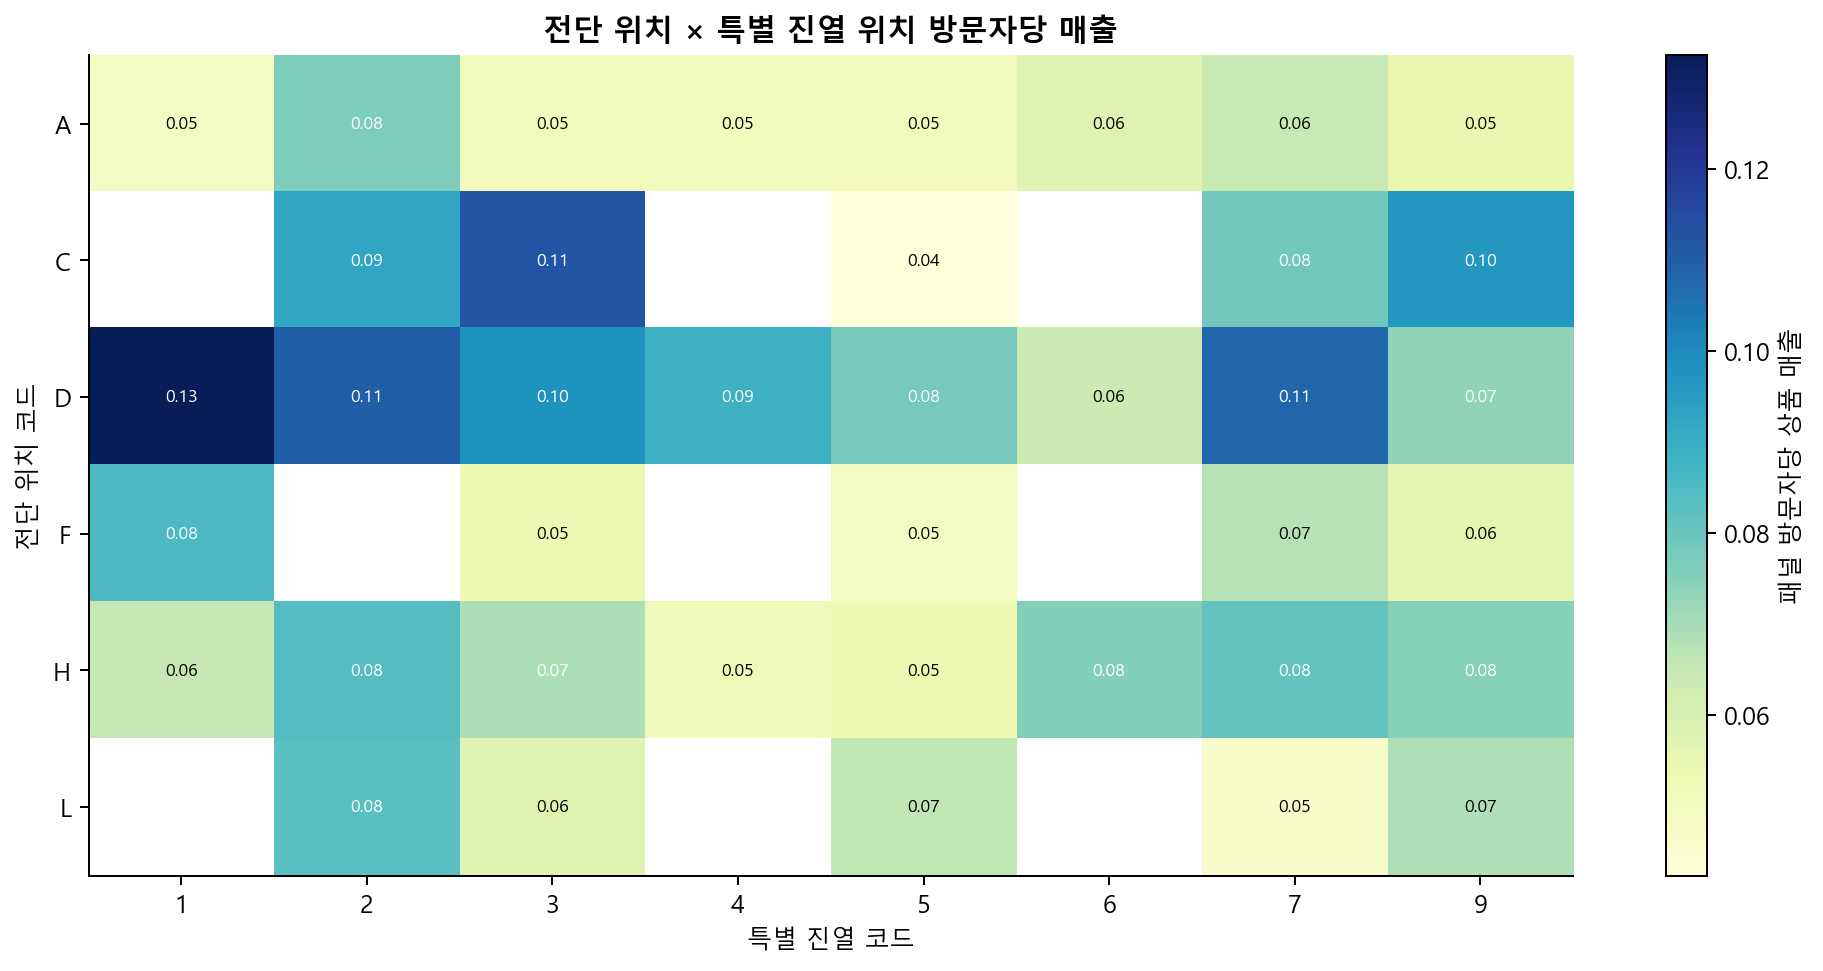

Source data for this figure (header and first rows):
mailer_code, display_code, pair_weeks, products, product_store_pairs, avg_weekly_sales, median_weekly_sales, sales_incidence_rate, avg_sales_per_visitor, avg_buyer_penetration_rate, avg_basket_share_rate, avg_buyer_count
A, 1, 3727, 521, 1854, 0.8486, 0.0, 0.3477, 0.04889, 0.02359, 0.01452, 0.4143
A, 2, 13700, 990, 4235, 1.34, 0.0, 0.3539, 0.07632, 0.02465, 0.01469, 0.432
A, 3, 8638, 957, 3756, 0.891, 0.0, 0.3101, 0.05065, 0.02071, 0.01235, 0.3662
A, 4, 1744, 509, 893, 0.9771, 0.0, 0.305, 0.04986, 0.01755, 0.009481, 0.3687
A, 5, 10415, 1187, 4387, 0.883, 0.0, 0.3109, 0.05063, 0.02036, 0.01217, 0.3601
A, 6, 3147, 565, 1754, 0.9849, 0.0, 0.3267, 0.05778, 0.02237, 0.01313, 0.3905
A, 7, 13023, 952, 5221, 1.117, 0.0, 0.3687, 0.06456, 0.02677, 0.01602, 0.4623
A, 9, 6619, 564, 2924, 0.9119, 0.0, 0.3088, 0.05434, 0.02263, 0.01336, 0.3794
C, 2, 143, 36, 124, 1.602, 0.0, 0.4196, 0.0922, 0.03243, 0.01835, 0.5664
C, 3, 234, 48, 195, 2.096, 0.0, 0.406, 0.1123, 0.03781, 0.02218, 0.7051
C, 5, 227, 48, 181, 0.7655, 0.0, 0.3084, 0.04235, 0.02639, 0.01558, 0.467
C, 7, 198, 38, 158, 1.431, 0.0, 0.4495, 0.07846, 0.03495, 0.02123, 0.6414
C, 9, 157, 33, 129, 1.705, 0.0, 0.4841, 0.09687, 0.03808, 0.02265, 0.6433
D, 1, 2383, 226, 1023, 2.245, 0.0, 0.4557, 0.1325, 0.03662, 0.02304, 0.6236
D, 2, 5870, 356, 1913, 1.804, 0.0, 0.4508, 0.11, 0.03911, 0.02429, 0.6477
D, 3, 3485, 449, 1697, 1.87, 0.0, 0.4433, 0.09767, 0.03667, 0.02251, 0.6818
D, 4, 652, 200, 399, 1.673, 0.0, 0.4003, 0.08873, 0.02598, 0.01548, 0.5491
D, 5, 2535, 441, 1529, 1.308, 0.0, 0.3673, 0.07766, 0.02682, 0.01618, 0.4694
D, 6, 2603, 246, 1214, 1.152, 0.0, 0.3807, 0.06342, 0.02763, 0.01673, 0.4948
D, 7, 13686, 412, 3347, 1.764, 0.0, 0.4575, 0.1081, 0.03858, 0.02379, 0.6461
D, 9, 3389, 196, 1213, 1.266, 0.0, 0.4385, 0.07345, 0.03798, 0.02294, 0.6521
F, 1, 107, 47, 78, 1.328, 0.0, 0.3832, 0.08496, 0.03822, 0.02546, 0.5701
F, 3, 146, 60, 141, 0.9334, 0.0, 0.3836, 0.05294, 0.02277, 0.01459, 0.4041
F, 5, 175, 56, 166, 0.9019, 0.0, 0.3086, 0.04881, 0.02217, 0.0139, 0.3943
F, 7, 244, 69, 208, 1.135, 0.0, 0.3443, 0.06769, 0.02579, 0.01582, 0.4303
F, 9, 102, 37, 82, 1.028, 0.0, 0.3824, 0.05617, 0.02665, 0.01619, 0.4804
H, 1, 427, 152, 379, 1.139, 0.0, 0.3817, 0.06494, 0.02719, 0.01703, 0.466
H, 2, 1504, 312, 1220, 1.451, 0.0, 0.4136, 0.08361, 0.03094, 0.01875, 0.5253
H, 3, 884, 294, 779, 1.219, 0.0, 0.3756, 0.06883, 0.02682, 0.01622, 0.4808
H, 4, 171, 125, 162, 0.9906, 0.0, 0.2982, 0.05111, 0.01913, 0.01078, 0.386
H, 5, 956, 291, 883, 0.9687, 0.0, 0.3305, 0.05346, 0.02187, 0.01358, 0.3985
H, 6, 363, 147, 330, 1.285, 0.0, 0.3967, 0.07516, 0.02877, 0.01657, 0.4959
H, 7, 1687, 300, 1378, 1.35, 0.0, 0.4191, 0.08077, 0.03221, 0.02011, 0.5584
H, 9, 535, 170, 482, 1.352, 0.0, 0.3589, 0.07509, 0.02657, 0.01666, 0.4636
L, 2, 170, 53, 168, 1.476, 0.0, 0.3941, 0.08304, 0.02822, 0.01648, 0.5176
L, 3, 230, 69, 187, 1.03, 0.0, 0.3391, 0.05722, 0.02021, 0.01249, 0.3739
L, 5, 277, 60, 218, 1.135, 0.0, 0.343, 0.06597, 0.02283, 0.01389, 0.4007
L, 7, 174, 56, 172, 0.7559, 0.0, 0.3103, 0.0463, 0.02072, 0.01195, 0.3448
L, 9, 145, 21, 85, 1.191, 0.0, 0.3931, 0.06874, 0.02752, 0.01527, 0.5034
